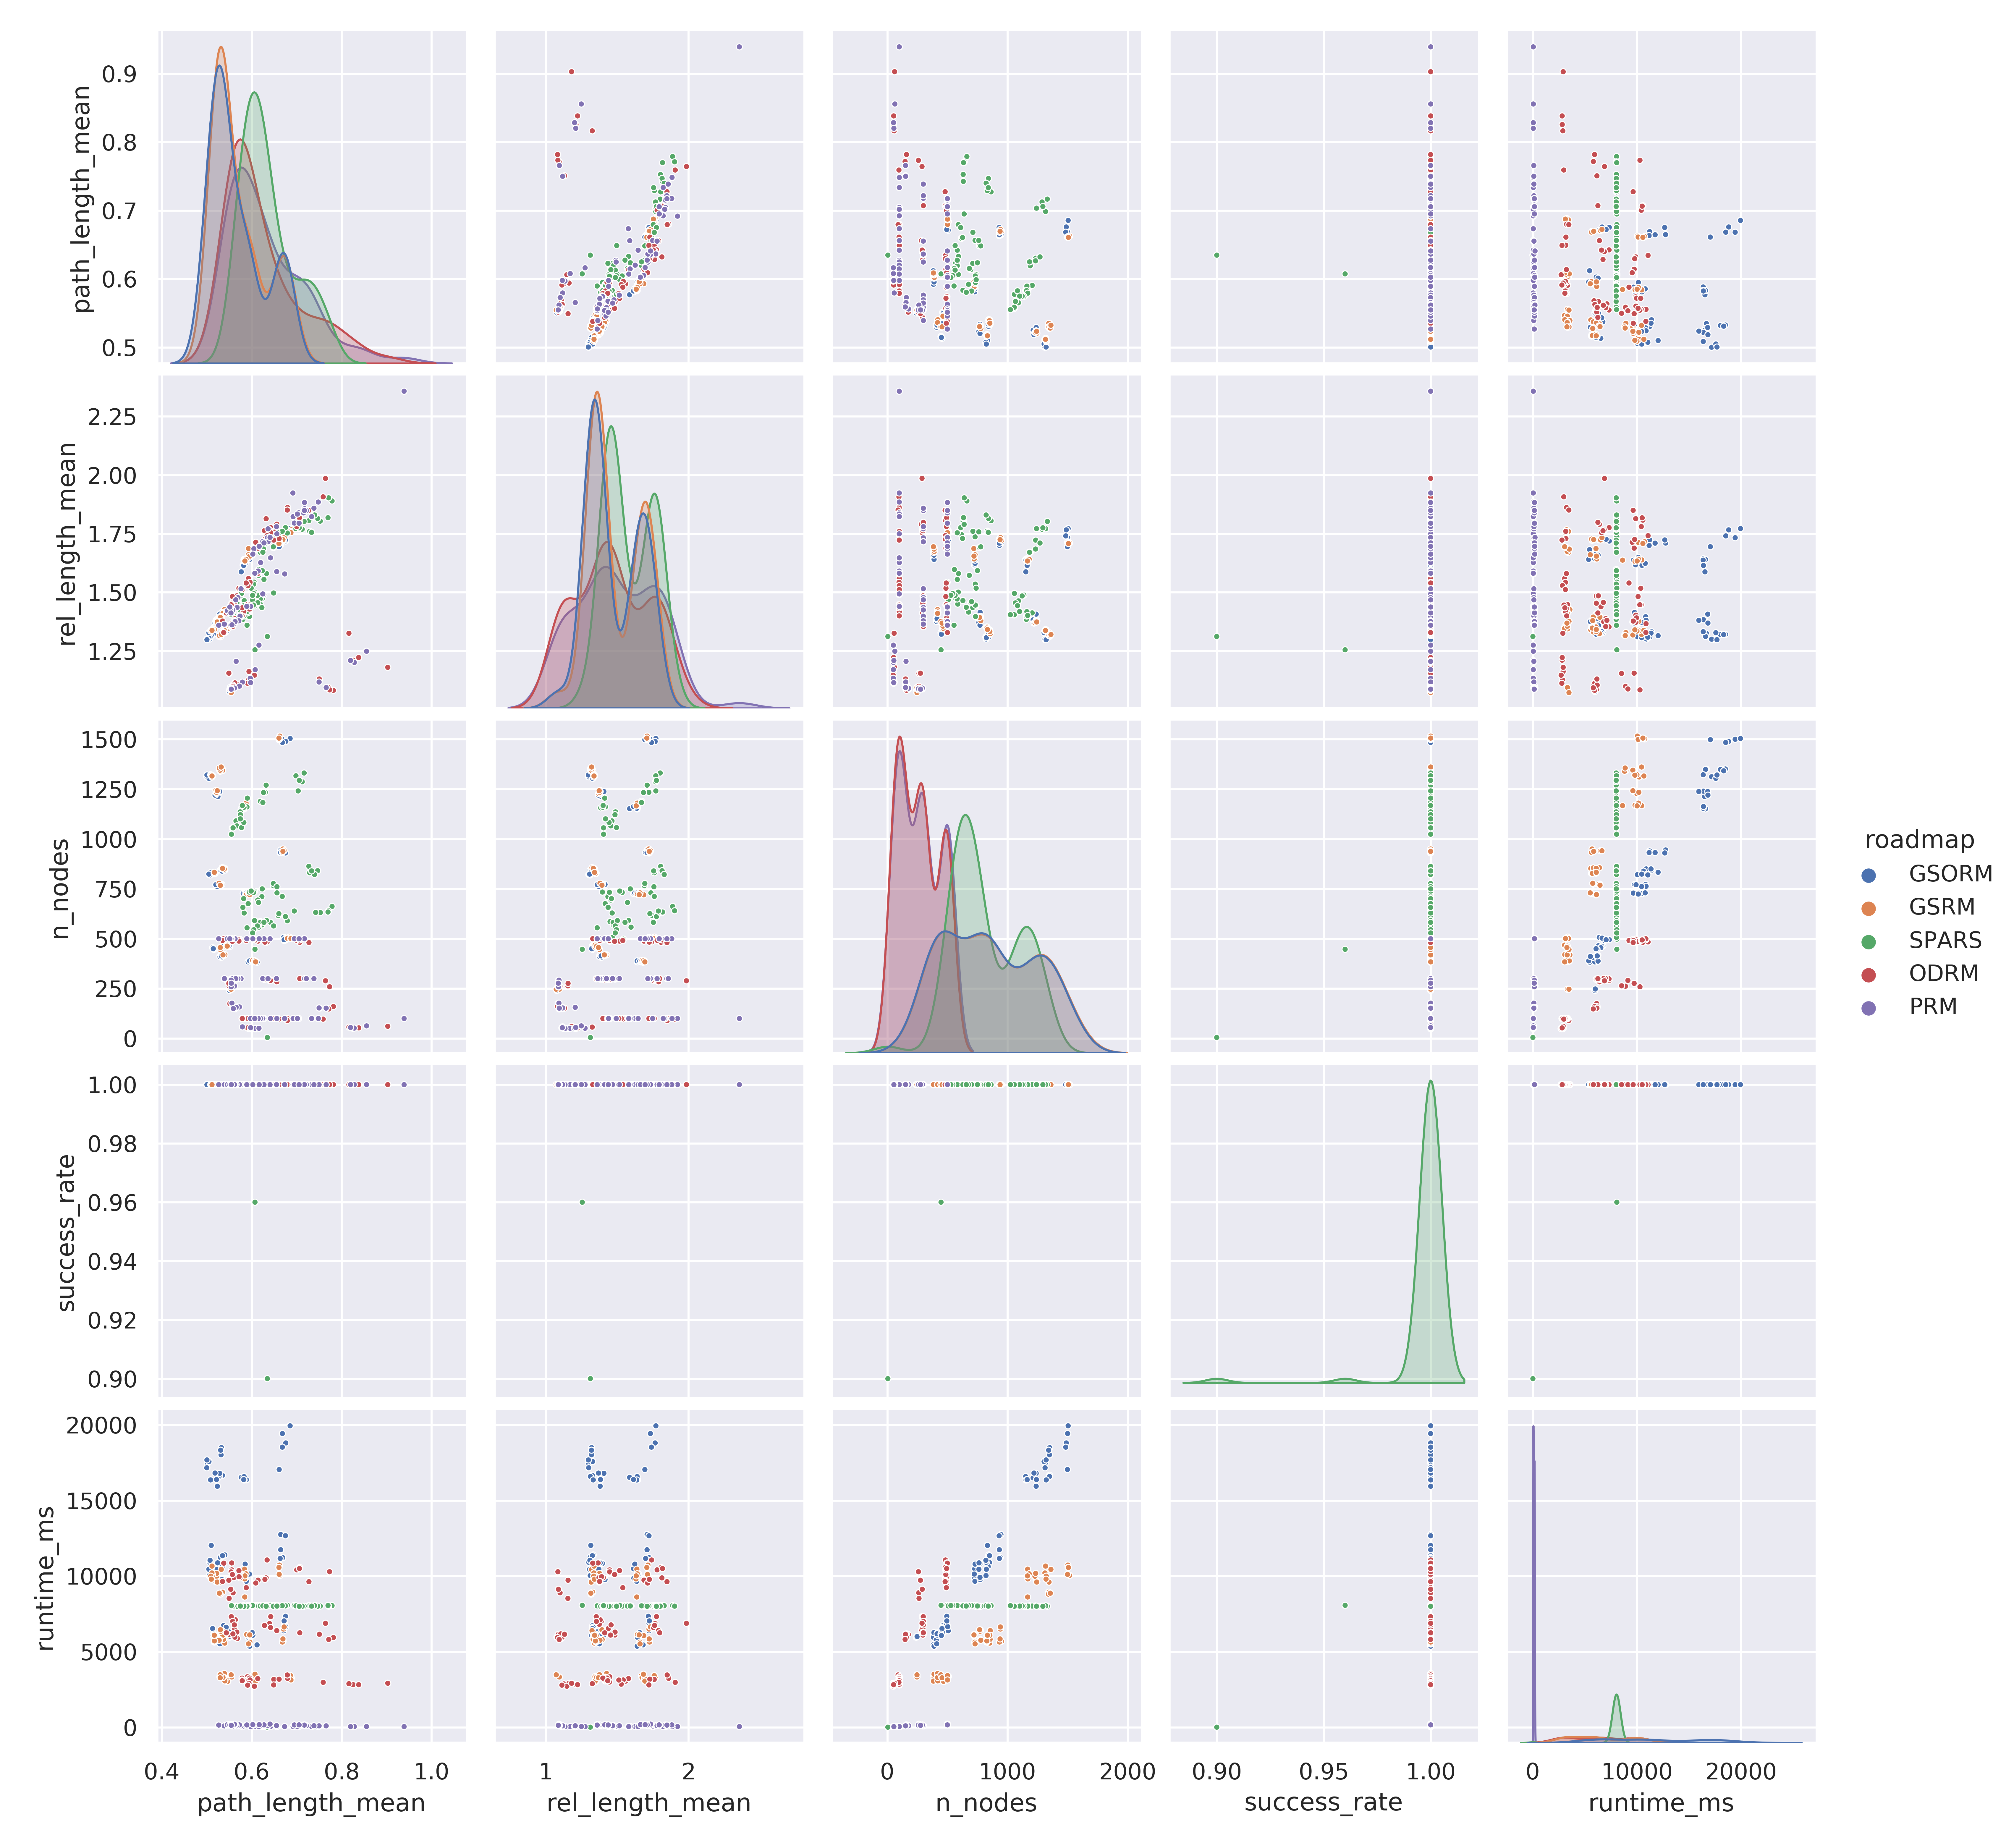

Data behind this chart, as committed beside it:
i, i, map, roadmap, seed, success_rate, path_length_00, path_length_01, path_length_02, path_length_03, path_length_04, path_length_05, path_length_06, path_length_07, path_length_08, path_length_09, path_length_10, path_length_11, path_length_12, path_length_13, path_length_14, path_length_15, path_length_16, path_length_17
1.0, 1.0, b, GSORM, 0.0, 1.0, 0.9531, 0.8835, 1.033, 0.6402, 0.8686, 1.333, 0.4125, 0.2477, 0.5686, 0.4001, 1.051, 0.5939, 0.8494, 0.7427, 0.608, 0.9514, 0.7389, 0.6534
2.0, 2.0, b, GSORM, 1.0, 1.0, 0.9054, 0.8494, 1.07, 0.617, 0.8755, 1.321, 0.4162, 0.223, 0.5568, 0.4151, 1.057, 0.6162, 0.8341, 0.7011, 0.5722, 0.9672, 0.741, 0.5683
3.0, 3.0, b, GSORM, 2.0, 1.0, 0.9071, 0.7789, 1.009, 0.6242, 0.8469, 1.264, 0.3961, 0.2579, 0.5571, 0.3963, 0.9854, 0.6117, 0.8607, 0.6999, 0.5676, 0.9386, 0.712, 0.5722
4.0, 4.0, b, GSORM, 3.0, 1.0, 0.9282, 0.7551, 1.003, 0.6323, 0.8388, 1.244, 0.384, 0.2364, 0.5482, 0.4091, 0.9897, 0.6691, 0.8386, 0.7056, 0.6117, 0.9779, 0.7386, 0.5707
5.0, 5.0, b, GSORM, 4.0, 1.0, 0.9299, 0.8282, 1.026, 0.6254, 0.8146, 1.232, 0.3768, 0.231, 0.5356, 0.3811, 1.024, 0.6504, 0.8313, 0.7258, 0.5859, 0.9484, 0.7396, 0.6226
6.0, 6.0, c, GSORM, 0.0, 1.0, 0.9672, 0.3558, 0.3103, 0.6388, 0.2954, 0.7766, 1.253, 0.3718, 0.2304, 0.1373, 0.7586, 0.9299, 1.131, 0.2851, 0.779, 0.5601, 0.5387, 0.2841
7.0, 7.0, c, GSORM, 1.0, 1.0, 0.9534, 0.3201, 0.2987, 0.7311, 0.3092, 0.8211, 1.274, 0.3555, 0.2219, 0.1365, 0.7811, 0.9812, 1.169, 0.2895, 0.8635, 0.5229, 0.5159, 0.3001
8.0, 8.0, c, GSORM, 2.0, 1.0, 0.9858, 0.3372, 0.3026, 0.6729, 0.2999, 0.81, 1.261, 0.3753, 0.2589, 0.159, 0.74, 0.9288, 1.149, 0.2974, 0.8353, 0.5649, 0.5152, 0.2543
9.0, 9.0, c, GSORM, 3.0, 1.0, 0.9228, 0.3257, 0.2675, 0.6725, 0.2791, 0.7881, 1.222, 0.3718, 0.2553, 0.1362, 0.776, 0.8922, 1.125, 0.3022, 0.8366, 0.5244, 0.5182, 0.2591
10.0, 10.0, c, GSORM, 4.0, 1.0, 0.9422, 0.3192, 0.3121, 0.6397, 0.2883, 0.7988, 1.268, 0.3878, 0.258, 0.1567, 0.7679, 0.9077, 1.131, 0.288, 0.8188, 0.5659, 0.489, 0.2871
11.0, 11.0, dual_w, GSORM, 0.0, 1.0, 0.5075, 0.6658, 0.9371, 0.715, 0.9364, 0.6747, 0.2905, 0.1337, 0.07183, 0.6651, 0.6667, 0.6344, 0.4696, 0.7838, 0.8161, 0.974, 0.6138, 1.103
12.0, 12.0, dual_w, GSORM, 1.0, 1.0, 0.5498, 0.6704, 0.9134, 0.7213, 0.9407, 0.6838, 0.2556, 0.1562, 0.06288, 0.7142, 0.6601, 0.649, 0.4693, 0.7409, 0.83, 0.965, 0.6053, 1.108
13.0, 13.0, dual_w, GSORM, 2.0, 1.0, 0.5176, 0.683, 0.9091, 0.7069, 0.9443, 0.6835, 0.2523, 0.1306, 0.1142, 0.6714, 0.6316, 0.6396, 0.4762, 0.8062, 0.8626, 0.9734, 0.6078, 1.135
14.0, 14.0, dual_w, GSORM, 3.0, 1.0, 0.4999, 0.6779, 0.9512, 0.6941, 0.9441, 0.6728, 0.2732, 0.1376, 0.06604, 0.6566, 0.6375, 0.6359, 0.5039, 0.8104, 0.8314, 0.9526, 0.5818, 1.125
15.0, 15.0, dual_w, GSORM, 4.0, 1.0, 0.4947, 0.6599, 0.9651, 0.7134, 0.9765, 0.6777, 0.2682, 0.1314, 0.07813, 0.6842, 0.6217, 0.6241, 0.4689, 0.7527, 0.8482, 0.9618, 0.5947, 1.088
16.0, 16.0, dual, GSORM, 0.0, 1.0, 0.5067, 0.7713, 0.6022, 0.7007, 0.5847, 0.6649, 0.1367, 0.07995, 0.4931, 0.2916, 0.2324, 0.8164, 0.4127, 0.7775, 1.111, 0.253, 0.7008, 0.7023
17.0, 17.0, dual, GSORM, 1.0, 1.0, 0.4877, 0.699, 0.9151, 0.7385, 0.8812, 0.6778, 0.1591, 0.09205, 0.7837, 0.2751, 0.2239, 0.7839, 0.3968, 0.7674, 0.9606, 0.2485, 0.925, 0.2739
18.0, 18.0, dual, GSORM, 2.0, 1.0, 0.4841, 0.7207, 0.8542, 0.6994, 0.8892, 0.6768, 0.1278, 0.08169, 0.7954, 0.3086, 0.2305, 0.7977, 0.4213, 0.7557, 0.9804, 0.2591, 0.9022, 0.311
19.0, 19.0, dual, GSORM, 3.0, 1.0, 0.5188, 0.7356, 0.9053, 0.7149, 0.8752, 0.6407, 0.1408, 0.06933, 0.8095, 0.2871, 0.2444, 0.792, 0.4035, 0.8141, 0.9952, 0.2682, 0.8827, 0.2575
20.0, 20.0, dual, GSORM, 4.0, 1.0, 0.5209, 0.796, 0.5736, 0.8462, 0.6157, 0.6707, 0.1447, 0.09024, 0.4841, 0.3012, 0.236, 0.8039, 0.4216, 0.8124, 1.081, 0.2693, 0.7226, 0.7094
21.0, 21.0, dual2, GSORM, 0.0, 1.0, 0.8287, 0.2919, 0.7345, 1.009, 0.8597, 0.9507, 0.9652, 0.2988, 1.023, 0.5884, 0.2881, 0.7238, 0.3234, 0.5752, 0.4104, 0.5619, 0.2838, 0.2215
22.0, 22.0, dual2, GSORM, 1.0, 1.0, 0.8153, 0.2738, 0.7226, 1.001, 0.7745, 0.9207, 0.9696, 0.3149, 1.045, 0.5747, 0.318, 0.7099, 0.3032, 0.5509, 0.3862, 0.6071, 0.2932, 0.1911
23.0, 23.0, dual2, GSORM, 2.0, 1.0, 0.7975, 0.2758, 0.7339, 1.005, 0.7897, 0.9092, 1.004, 0.2843, 1.009, 0.5891, 0.2907, 0.7046, 0.2932, 0.5809, 0.3769, 0.5735, 0.2537, 0.2156
24.0, 24.0, dual2, GSORM, 3.0, 1.0, 0.7876, 0.2614, 0.7684, 1.012, 0.8029, 0.9157, 0.9959, 0.2922, 1.008, 0.6165, 0.293, 0.6738, 0.3103, 0.5535, 0.3668, 0.6027, 0.2798, 0.1728
25.0, 25.0, dual2, GSORM, 4.0, 1.0, 0.8066, 0.2925, 0.7465, 1.025, 0.7697, 0.9253, 0.9731, 0.3229, 0.9932, 0.5741, 0.2841, 0.7021, 0.3011, 0.5768, 0.376, 0.5851, 0.2455, 0.174
26.0, 26.0, b, GSORM, 0.0, 1.0, 0.8976, 0.7842, 0.9907, 0.5907, 0.8259, 1.238, 0.3671, 0.2443, 0.5366, 0.3759, 1.005, 0.5788, 0.8335, 0.704, 0.5883, 0.8955, 0.7423, 0.6002
27.0, 27.0, b, GSORM, 1.0, 1.0, 0.8908, 0.7502, 0.9918, 0.5847, 0.8071, 1.241, 0.3631, 0.2318, 0.5305, 0.3845, 0.9925, 0.6044, 0.8268, 0.7066, 0.5827, 0.9262, 0.7512, 0.5826
28.0, 28.0, b, GSORM, 2.0, 1.0, 0.9184, 0.7842, 0.9949, 0.5842, 0.7992, 1.277, 0.3755, 0.2607, 0.5404, 0.3845, 1.007, 0.5889, 0.831, 0.6889, 0.5795, 0.9291, 0.7102, 0.5963
29.0, 29.0, b, GSORM, 3.0, 1.0, 0.901, 0.8125, 0.9881, 0.5882, 0.8043, 1.247, 0.3776, 0.2526, 0.5403, 0.3908, 1.001, 0.5847, 0.8414, 0.6918, 0.5953, 0.9259, 0.7344, 0.5627
30.0, 30.0, b, GSORM, 4.0, 1.0, 0.9185, 0.8111, 1.018, 0.6478, 0.8323, 1.252, 0.3844, 0.2278, 0.543, 0.4302, 1.04, 0.6626, 0.8539, 0.6724, 0.5627, 0.9738, 0.7276, 0.5711
31.0, 31.0, c, GSORM, 0.0, 1.0, 0.9326, 0.3124, 0.2996, 0.6581, 0.2914, 0.7873, 1.23, 0.3617, 0.2295, 0.1195, 0.7489, 0.8732, 1.124, 0.307, 0.8258, 0.5551, 0.5113, 0.2595
32.0, 32.0, c, GSORM, 1.0, 1.0, 0.9251, 0.3154, 0.3114, 0.6447, 0.2973, 0.7917, 1.272, 0.3504, 0.2242, 0.115, 0.785, 0.9464, 1.155, 0.3081, 0.801, 0.5636, 0.5012, 0.2766
33.0, 33.0, c, GSORM, 2.0, 1.0, 0.9503, 0.3337, 0.3038, 0.6568, 0.2881, 0.7715, 1.263, 0.3532, 0.226, 0.1324, 0.7505, 0.8965, 1.164, 0.2981, 0.7893, 0.5544, 0.5003, 0.2657
34.0, 34.0, c, GSORM, 3.0, 1.0, 0.958, 0.3456, 0.3026, 0.6632, 0.2834, 0.794, 1.255, 0.3733, 0.2273, 0.107, 0.7508, 0.9083, 1.137, 0.2867, 0.8021, 0.56, 0.5058, 0.2857
35.0, 35.0, c, GSORM, 4.0, 1.0, 0.9632, 0.3224, 0.2873, 0.681, 0.31, 0.7843, 1.249, 0.3543, 0.2282, 0.1299, 0.7418, 0.9006, 1.16, 0.2939, 0.7887, 0.527, 0.4949, 0.2966
36.0, 36.0, dual_w, GSORM, 0.0, 1.0, 0.4833, 0.713, 0.9207, 0.7307, 0.9257, 0.6498, 0.2498, 0.1442, 0.08183, 0.6911, 0.6723, 0.6435, 0.4826, 0.7568, 0.852, 0.961, 0.6326, 1.109
37.0, 37.0, dual_w, GSORM, 1.0, 1.0, 0.5111, 0.7096, 0.9107, 0.7375, 0.971, 0.6529, 0.3021, 0.1214, 0.09926, 0.7186, 0.6249, 0.6313, 0.4759, 0.7966, 0.8492, 1.009, 0.6404, 1.08
38.0, 38.0, dual_w, GSORM, 2.0, 1.0, 0.4882, 0.6661, 0.9092, 0.7131, 0.9583, 0.6878, 0.2682, 0.1433, 0.08342, 0.7144, 0.6115, 0.6536, 0.4693, 0.7417, 0.8257, 0.9999, 0.62, 1.067
39.0, 39.0, dual_w, GSORM, 3.0, 1.0, 0.501, 0.6595, 0.9229, 0.7094, 0.9414, 0.6624, 0.2666, 0.1411, 0.07653, 0.6835, 0.642, 0.6526, 0.4836, 0.7452, 0.8364, 0.9538, 0.584, 1.103
40.0, 40.0, dual_w, GSORM, 4.0, 1.0, 0.4872, 0.6839, 0.9027, 0.7204, 0.9184, 0.6533, 0.2456, 0.138, 0.08964, 0.6555, 0.6514, 0.6331, 0.4696, 0.7513, 0.7942, 0.9489, 0.5785, 1.067
41.0, 41.0, dual, GSORM, 0.0, 1.0, 0.4996, 0.7139, 0.8734, 0.7367, 0.849, 0.6593, 0.1176, 0.111, 0.7703, 0.3239, 0.2286, 0.8167, 0.3832, 0.7334, 0.9854, 0.2801, 0.9057, 0.2466
42.0, 42.0, dual, GSORM, 1.0, 1.0, 0.5126, 0.7228, 0.8574, 0.6949, 0.8434, 0.6539, 0.1215, 0.0819, 0.7702, 0.3067, 0.2226, 0.8018, 0.3874, 0.7539, 1.007, 0.23, 0.8771, 0.2909
43.0, 43.0, dual, GSORM, 2.0, 1.0, 0.4993, 0.7212, 0.8996, 0.7031, 0.8486, 0.6913, 0.1354, 0.08604, 0.8163, 0.2887, 0.2209, 0.8139, 0.3858, 0.7404, 1, 0.2679, 0.9259, 0.2522
44.0, 44.0, dual, GSORM, 3.0, 1.0, 0.4792, 0.7021, 0.879, 0.7011, 0.8512, 0.6479, 0.1462, 0.07526, 0.7747, 0.2771, 0.2321, 0.8036, 0.3882, 0.7507, 0.992, 0.2652, 0.8969, 0.2626
45.0, 45.0, dual, GSORM, 4.0, 1.0, 0.4798, 0.6739, 0.8951, 0.7035, 0.8635, 0.6777, 0.1513, 0.08982, 0.7838, 0.2937, 0.2386, 0.8107, 0.4082, 0.7594, 0.9889, 0.2779, 0.8745, 0.2856
46.0, 46.0, dual2, GSORM, 0.0, 1.0, 0.8039, 0.257, 0.7707, 1.051, 0.7966, 0.9445, 0.9549, 0.3077, 0.9621, 0.5768, 0.3183, 0.7131, 0.3052, 0.5644, 0.3886, 0.5756, 0.2775, 0.1754
47.0, 47.0, dual2, GSORM, 1.0, 1.0, 0.7695, 0.2645, 0.7492, 1.044, 0.7902, 0.949, 0.997, 0.3265, 0.9841, 0.5811, 0.3055, 0.6918, 0.3102, 0.5748, 0.3728, 0.5925, 0.2831, 0.177
48.0, 48.0, dual2, GSORM, 2.0, 1.0, 0.767, 0.2912, 0.7743, 1.008, 0.7885, 0.9141, 0.9939, 0.3191, 0.9934, 0.5809, 0.3042, 0.704, 0.3048, 0.55, 0.3711, 0.5642, 0.2498, 0.178
49.0, 49.0, dual2, GSORM, 3.0, 1.0, 0.7748, 0.2947, 0.7488, 1.055, 0.8258, 0.9806, 0.9977, 0.3246, 1.023, 0.608, 0.3043, 0.7138, 0.3079, 0.5518, 0.3833, 0.566, 0.2591, 0.1874
50.0, 50.0, dual2, GSORM, 4.0, 1.0, 0.7667, 0.2765, 0.7506, 1.008, 0.7493, 0.8933, 0.959, 0.3017, 0.9799, 0.5794, 0.2815, 0.698, 0.3033, 0.5609, 0.3701, 0.5687, 0.2925, 0.2032
51.0, 51.0, b, GSORM, 0.0, 1.0, 0.8876, 0.7649, 1.02, 0.6056, 0.8094, 1.273, 0.3726, 0.2406, 0.5235, 0.3719, 0.9921, 0.5744, 0.8328, 0.7309, 0.5744, 0.9123, 0.7392, 0.6096
52.0, 52.0, b, GSORM, 1.0, 1.0, 0.8891, 0.7519, 0.97, 0.5674, 0.802, 1.229, 0.3636, 0.2555, 0.5289, 0.3945, 1.004, 0.6158, 0.8251, 0.7024, 0.5674, 0.9164, 0.7241, 0.5558
53.0, 53.0, b, GSORM, 2.0, 1.0, 0.8988, 0.7991, 1.016, 0.6262, 0.8058, 1.232, 0.3487, 0.2273, 0.5245, 0.3814, 1.021, 0.6022, 0.8227, 0.6829, 0.5874, 0.8975, 0.7143, 0.6147
54.0, 54.0, b, GSORM, 3.0, 1.0, 0.9042, 0.7585, 1.001, 0.6095, 0.815, 1.242, 0.3768, 0.238, 0.5468, 0.3792, 0.9871, 0.5948, 0.8375, 0.6956, 0.5603, 0.9264, 0.7367, 0.5953
55.0, 55.0, b, GSORM, 4.0, 1.0, 0.9216, 0.7613, 1.003, 0.5943, 0.8099, 1.247, 0.3794, 0.24, 0.5548, 0.3896, 0.982, 0.6244, 0.8356, 0.7129, 0.5694, 0.9295, 0.7296, 0.5842
56.0, 56.0, c, GSORM, 0.0, 1.0, 0.9451, 0.3126, 0.2906, 0.648, 0.2996, 0.7678, 1.25, 0.3554, 0.2319, 0.1248, 0.7627, 0.909, 1.148, 0.282, 0.7753, 0.515, 0.4938, 0.2573
57.0, 57.0, c, GSORM, 1.0, 1.0, 0.9226, 0.3152, 0.298, 0.6838, 0.2845, 0.8247, 1.251, 0.3583, 0.242, 0.1243, 0.7248, 0.9128, 1.15, 0.2816, 0.8344, 0.5258, 0.522, 0.2655
58.0, 58.0, c, GSORM, 2.0, 1.0, 0.949, 0.313, 0.3002, 0.6758, 0.288, 0.7854, 1.247, 0.3715, 0.267, 0.134, 0.7536, 0.9118, 1.147, 0.2747, 0.8009, 0.542, 0.4981, 0.2717
59.0, 59.0, c, GSORM, 3.0, 1.0, 0.9252, 0.3013, 0.292, 0.6438, 0.3114, 0.7763, 1.24, 0.3562, 0.2479, 0.1191, 0.7475, 0.9192, 1.129, 0.2774, 0.7913, 0.5434, 0.518, 0.2753
60.0, 60.0, c, GSORM, 4.0, 1.0, 0.9372, 0.313, 0.2831, 0.681, 0.2736, 0.7834, 1.266, 0.3448, 0.2409, 0.1099, 0.7411, 0.9132, 1.134, 0.2806, 0.7927, 0.5396, 0.5062, 0.2598
... 315 more rows
